Run: headless pygame with SDL's dummy video driver; simulated clock (each Clock.tick advances the game by its frame time, no real sleeping); random seed 0; keys injected as events and as key.get_pressed() state; no mouse input.
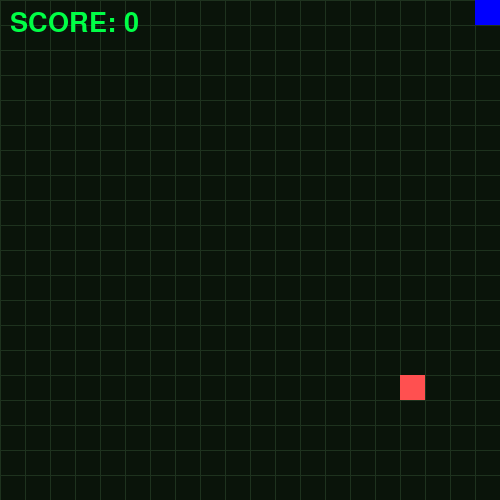
Frame 1 of 4 · flips 1–60 · no input
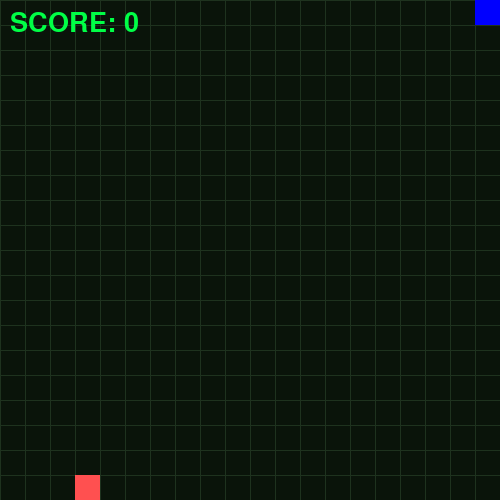
Frame 2 of 4 · flips 61–180 · tapped SPACE, RETURN · held RIGHT (→), D
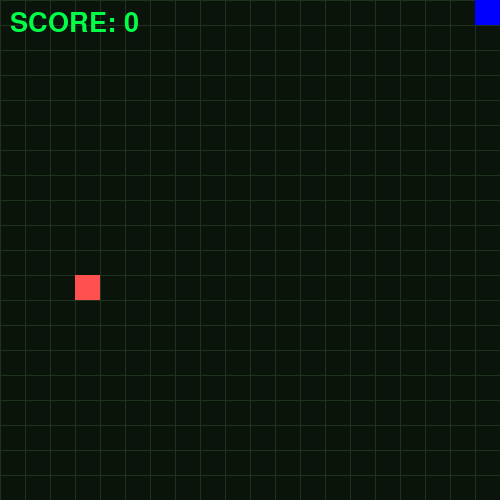
Frame 3 of 4 · flips 181–300 · held DOWN (↓), S
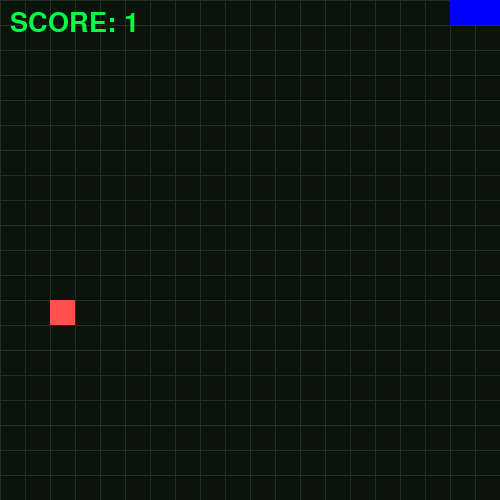
Frame 4 of 4 · flips 301–420 · held LEFT (←), A, UP (↑), W

The pygame program that drew these frames:

# pylint: disable=no-member
"""
Modulo per il gioco Snake Retro.
Versione finale con zero errori Flake8 e punteggio massimo Pylint.
"""

import random
from typing import List, Tuple

import pygame

# Costanti di configurazione
WIDTH: int = 500
HEIGHT: int = 500
SIZE: int = 25
SPEED: int = 120

# Palette Colori (RGB)
DARK_GREEN: Tuple[int, int, int] = (10, 20, 10)
NEON_GREEN: Tuple[int, int, int] = (0, 255, 70)
NEON_RED: Tuple[int, int, int] = (255, 80, 80)
NEON_BLUE: Tuple[int, int, int] = (0, 180, 255)
LIGHT_BLUE: Tuple[int, int, int] = (0, 0, 255)
GRID: Tuple[int, int, int] = (30, 50, 30)


# pylint: disable=too-many-instance-attributes
class SnakeGame:
    """Classe per logica e il rendering del gioco Snake."""

    def __init__(self) -> None:
        """Inizializza Pygame e lo stato del gioco."""
        pygame.init()
        self.screen = pygame.display.set_mode((WIDTH, HEIGHT))
        pygame.display.set_caption("SNAKE RETRO")
        self.clock = pygame.time.Clock()
        self.font = pygame.font.Font(None, 40)

        # Stato della partita
        self.running = True
        self.direction = "D"
        self.score = 0
        self.parts = 2

        # Inizializzazione posizioni
        capacity = (WIDTH * HEIGHT) // (SIZE**2)
        self.x_pos: List[int] = [0] * capacity
        self.y_pos: List[int] = [0] * capacity
        self.apple_pos = (0, 0)
        self.reset_game()

    def reset_game(self) -> None:
        """Ripristina i parametri iniziali della sessione."""
        self.running, self.direction = True, "D"
        self.score, self.parts = 0, 2
        self.x_pos = [0] * len(self.x_pos)
        self.y_pos = [0] * len(self.y_pos)
        self.new_apple()

    def new_apple(self) -> None:
        """Crea una mela in un punto casuale allineato."""
        ax = random.randint(0, (WIDTH // SIZE) - 1) * SIZE
        ay = random.randint(0, (HEIGHT // SIZE) - 1) * SIZE
        self.apple_pos = (ax, ay)

    def draw(self) -> None:
        """Disegna gli elementi grafici."""
        self.screen.fill(DARK_GREEN)

        for i in range(0, WIDTH, SIZE):
            pygame.draw.line(self.screen, GRID, (i, 0), (i, HEIGHT))
            pygame.draw.line(self.screen, GRID, (0, i), (WIDTH, i))

        mela_rect = (self.apple_pos[0], self.apple_pos[1], SIZE, SIZE)
        pygame.draw.rect(self.screen, NEON_RED, mela_rect)

        for i in range(self.parts):
            color = NEON_BLUE if i == 0 else LIGHT_BLUE
            pos_rect = (self.x_pos[i], self.y_pos[i], SIZE, SIZE)
            pygame.draw.rect(self.screen, color, pos_rect)

        score_surf = self.font.render(f"SCORE: {self.score}", True, NEON_GREEN)
        self.screen.blit(score_surf, (10, 10))
        pygame.display.flip()

    def move(self) -> None:
        """Aggiorna le coordinate del serpente."""
        for i in range(self.parts, 0, -1):
            self.x_pos[i] = self.x_pos[i - 1]
            self.y_pos[i] = self.y_pos[i - 1]

        m = {"W": (0, -SIZE), "S": (0, SIZE), "A": (-SIZE, 0), "D": (SIZE, 0)}
        dx, dy = m[self.direction]
        self.x_pos[0] += dx
        self.y_pos[0] += dy

    def check_logic(self) -> None:
        """Controlla mela e collisioni."""
        hx, hy = self.x_pos[0], self.y_pos[0]
        if hx == self.apple_pos[0] and hy == self.apple_pos[1]:
            self.parts += 1
            self.score += 1
            self.new_apple()

        for i in range(1, self.parts):
            if hx == self.x_pos[i] and hy == self.y_pos[i]:
                self.running = False

        if not (0 <= hx < WIDTH and 0 <= hy < HEIGHT):
            self.running = False

    def handle_input(self) -> None:
        """Gestisce gli eventi della tastiera."""
        for event in pygame.event.get():
            if event.type == pygame.QUIT:
                pygame.quit()
                raise SystemExit
            if event.type == pygame.KEYDOWN:
                self._update_dir(event.key)

    def _update_dir(self, key: int) -> None:
        """Aggiorna la direzione in base al tasto premuto."""
        if key == pygame.K_a and self.direction != "D":
            self.direction = "A"
        elif key == pygame.K_d and self.direction != "A":
            self.direction = "D"
        elif key == pygame.K_w and self.direction != "S":
            self.direction = "W"
        elif key == pygame.K_s and self.direction != "W":
            self.direction = "S"

    def run(self) -> None:
        """Loop principale del gioco."""
        while True:
            self.handle_input()
            if self.running:
                self.move()
                self.check_logic()
                self.draw()
                self.clock.tick(1000 // SPEED)
            else:
                self.reset_game()


if __name__ == "__main__":
    SnakeGame().run()
